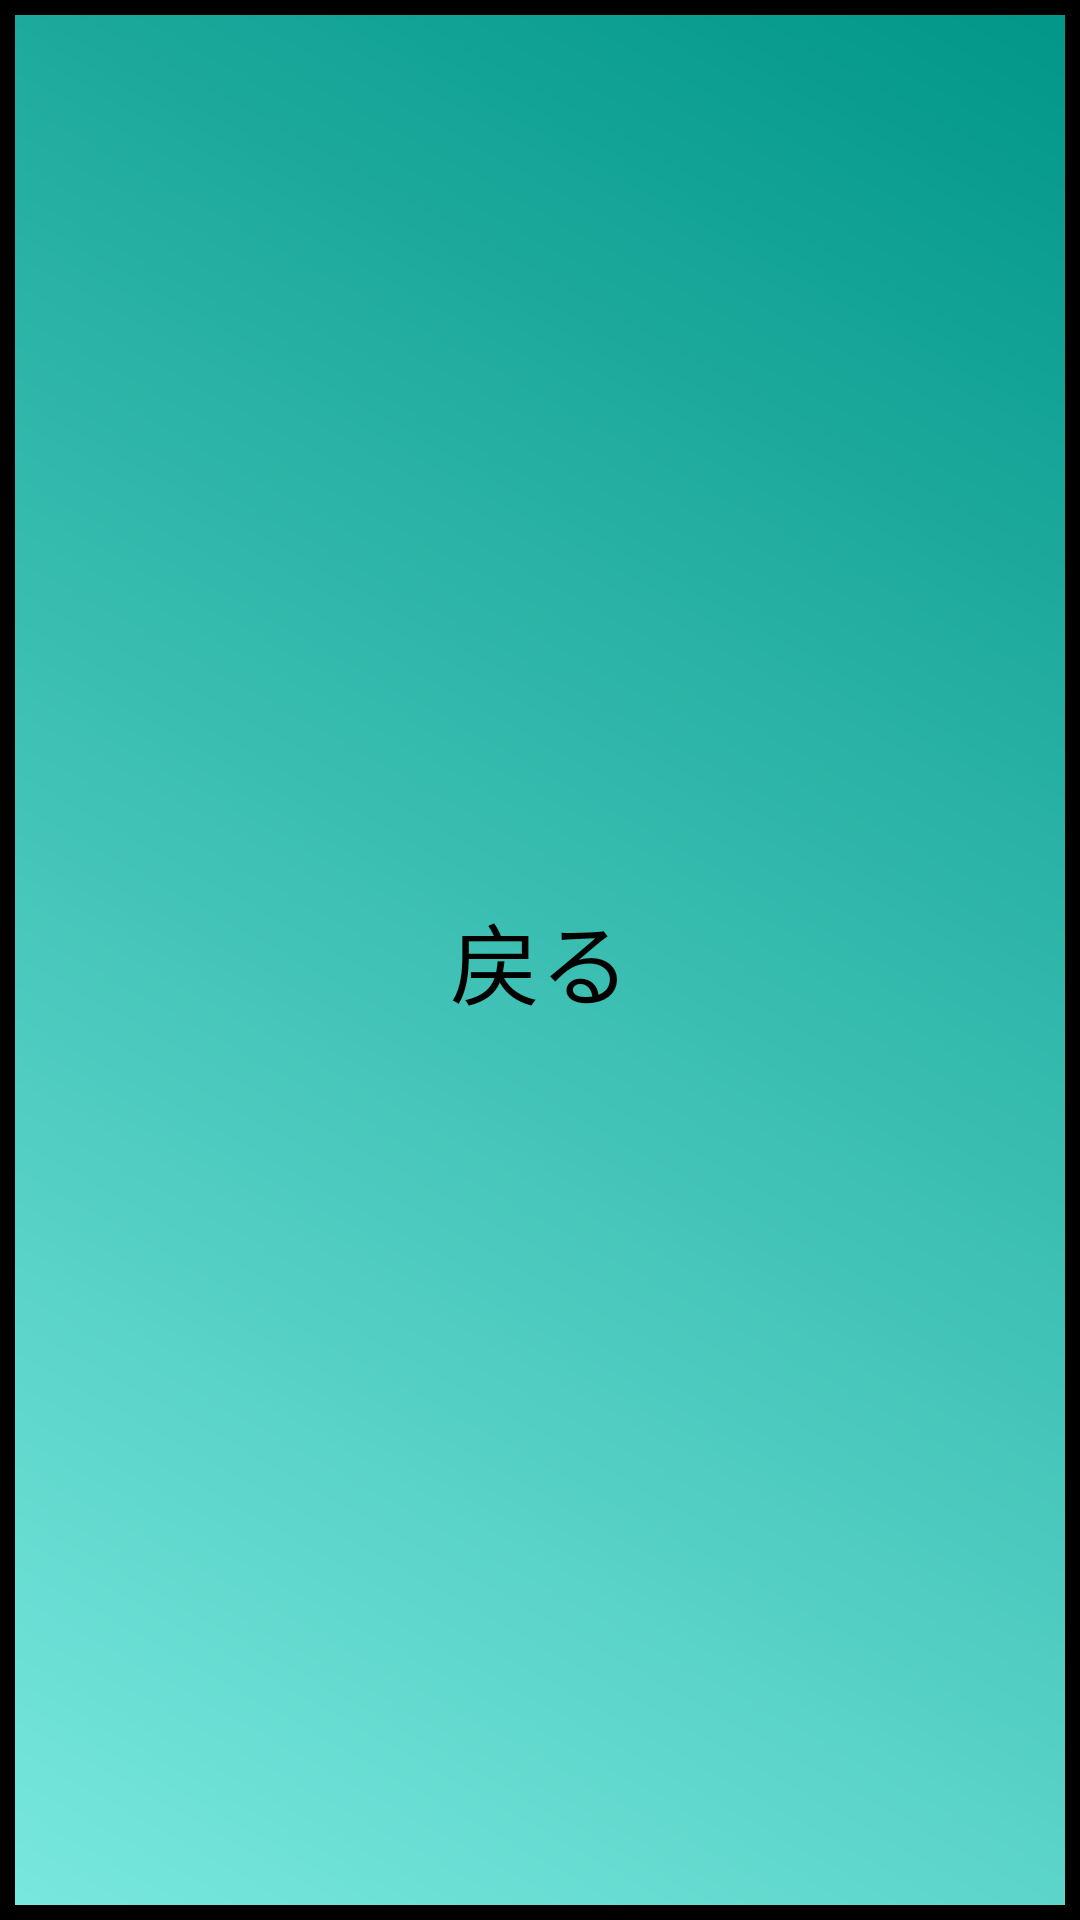

Layout XML and referenced resources for this Android screen:
<!-- AndroidManifest.xml: application theme AppTheme -->
<!-- res/layout/menu_back_btn.xml -->
<?xml version="1.0" encoding="utf-8"?>
<Button
    xmlns:android="http://schemas.android.com/apk/res/android"
    android:layout_width="400dp"
    android:layout_height="120dp"
    android:layout_gravity="center"
    android:layout_margin="5dp"
    android:background="@drawable/back_menu_btn"
    android:onClick="clickMenuBack"
    android:text="@string/back"
    android:textColor="#000"
    android:textSize="30sp" />
<!-- resources referenced by this layout -->
<resources>
  <!-- drawable back_menu_btn (drawable) -->
  <?xml version="1.0" encoding="utf-8"?>
  <shape xmlns:android="http://schemas.android.com/apk/res/android"
      android:shape="rectangle">
      <gradient
          android:angle="45"
          android:endColor="#009688"
          android:startColor="#79E8DE"/>
      <padding android:bottom="10dp"
          android:left="10dp"
          android:right="10dp"
          android:top="10dp" />
      <stroke
          android:width="5dp"
          android:color="#000" />
  </shape>
  <string name="back">戻る</string>
  <style name="AppTheme" parent="Theme.AppCompat.NoActionBar">
          
          <item name="colorPrimary">@color/colorPrimary</item>
          <item name="colorPrimaryDark">@color/colorPrimaryDark</item>
          <item name="colorAccent">@color/colorAccent</item>
      </style>
  <!-- not gathered from this repository: default colours our renderer supplied (Android Studio template values) -->
  <color name="colorPrimary">#FF6200EE</color>
  <color name="colorPrimaryDark">#FF3700B3</color>
  <color name="colorAccent">#FF03DAC5</color>
</resources>
